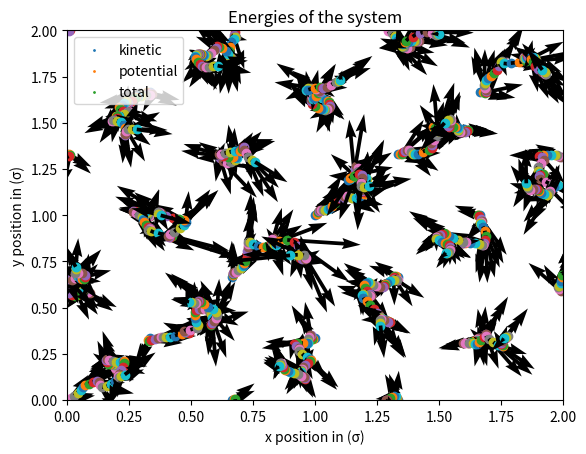
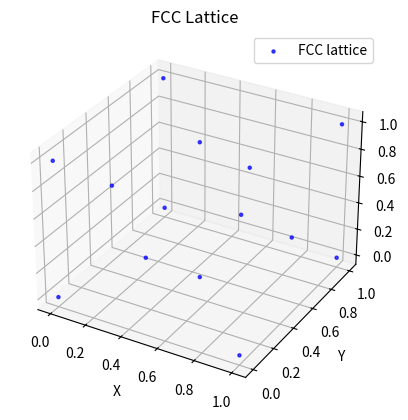

The matplotlib source for these figures, in order:
import math
import random
import matplotlib.pyplot as plt
import numpy as np


# class Box:
#     def __init__(self, L, N):
#         self.L = L
#         self.N = N

#define the consants
''' 
boltzmann = 1.38064852 * 10**-23
T = 20
m = 39.948 * 1.66053906660 * 10**-27
epsilon = 119.8 * boltzmann
sigma = 3.405 * 10**-10
'''
  
N = 18
L = 2 # in units of sigma

h = 0.0001
reps = 50
m=1


class System_of_particles:
    def __init__(self, positions, velocities):
        self.positions = positions  # positions = {x: [,,,], y:[,,,]}
        self.velocities = velocities # velocities = {x: [,,,], y:[,,,]}
        #self.previous_positions = positions
        
        
    def Ek(self): #take the system class as input and calculate the total kinetic energy
        E_kinetic = np.array([])
        #print(self.velocities['x'][0])
        for i in np.arange(N): #calculate the kinetic energy of each particle
            
            vel = np.sqrt(self.velocities['x'][i]**2 + self.velocities['y'][i]**2)
            E_kin = 1/2 * m * vel**2
            #print(E_kin)
            
            E_kinetic = np.append(E_kinetic,E_kin)
            
        total_Ek = np.sum(E_kinetic) 
        total_Ek
        return total_Ek
    
    def Ep(self): #calculate the potential energy
        E_potential = np.array([])
        
        for i in np.arange(N): #calculate potential energy of each particle     #TODO potential energy j = i+1
            potential_i = np.array([]) # calculate the potential between particle i and all other particles
            for j in range(N):
                if i != j:
                    delta_x = (self.positions["x"][i] - self.positions["x"][j] + L/2) % L - L/2
                    delta_y = (self.positions["y"][i] - self.positions["y"][j] + L/2) % L - L/2
                    
                    r = ((delta_x) ** 2 + (delta_y) ** 2) ** 0.5
                
                    E_pot = ljpot_til(r)
                
                
                    E_potential = np.append(E_potential,E_pot)
                    #print(E_pot)
            total_i= np.sum(potential_i)
            E_potential = np.append(E_potential,total_i)
            
        total_potential = np.sum(E_potential)
        return total_potential/2
    

def initial_setup(): #function to define the initial setup returns the position and velocity dictionary
    '''
    starting_position = {
        "x": np.linspace(0, L, N, endpoint=False),
        "y": np.linspace(0, L, N, endpoint=False)}
    '''

    x1 = np.array([0, 1 / 3 * L, 2 / 3 * L] * 3)
    print(x1)
    y1 = np.array([0] * 3 + [1 / 3 * L] * 3 + [2 / 3 * L] * 3)

    x2 = x1 + np.repeat(1 / 6 * L, 9)
    y2 = y1 + np.repeat(1 / 6 * L, 9)

    x = np.concatenate((x1, x2))
    y = np.concatenate((y1, y2))
    
    starting_position = {"x": x, "y": y}
    
    angles_in_vel = np.array([random.uniform(-np.pi, np.pi) for _ in range(N)])
    
    
    starting_velocity = {"x": 100*np.array([np.cos(i) for i in angles_in_vel]),
                         "y": 100*np.array([np.sin(i) for i in angles_in_vel])} # nog aanpassen vincent code #TODO
    return starting_position, starting_velocity

def ljpot_til(r): #Lennard jones potential for the dimensionless units
    potential = 4*(r**(-12)-r**(-6))    
    return potential

def force_til(r): #calculate the force for the new variables, input is difference between two particles
    force = m * 24*(2*r**(-13)-r**(-7)) 
    return force


def Calculate_force(positions):
    z_dimension = False
    if "z" in positions:
        z_dimension = True

    force_dict = {
        "x": np.zeros(N),
        "y": np.zeros(N),
        "z": np.zeros(N),
    }

    for i in range(N):
        for j in range(N):
            if i != j:
                delta_x = (positions["x"][i] - positions["x"][j] + L/2) % L - L/2
                delta_y = (positions["y"][i] - positions["y"][j] + L/2) % L - L/2
                
                
                r = np.sqrt((delta_x) ** 2 + (delta_y) ** 2)
                if z_dimension:
                    delta_z = positions["z"][i] - positions["z"][j]
                    r = ((r) ** 2 + (delta_z) ** 2) ** 0.5
                angle = math.atan2(delta_y, delta_x)

                force = force_til(r)

                force_dict["x"][i] += force * math.cos(angle)
                force_dict["y"][i] += force * math.sin(angle)
                if z_dimension:
                    force_dict["z"][i] += force * math.sin(angle)  # TODO

    return force_dict
'''
Natans work using numpy vectors
def Calculate_force(positions): #input should be system.positions which is a dict 
    force_dict = {'x': np.zeros(N), 'y': np.zeros(N)}
    
    for i in range(N):
        x_pos = positions['x'][i]
        y_pos = positions['y'][i]
        #calculate the distance to the each closest particle in the min. image conv.
        
        delta_x = (x_pos - positions['x'] + L/2) % L - L/2
        delta_y = (y_pos - positions['y'] + L/2) % L - L/2
        #print(closest_x)
        #print(np.shape(closest_y))
        
        r = ((delta_x) ** 2 + (delta_y) ** 2) ** 0.5
        
        
        #print(f'distance between particle {i}: {r}')
        #r is now an array with the distance from particle i to each particle 
        

        angle = math.atan2(delta_y, delta_x)

        potential = 4 * epsilon * ((sigma / r) ** 12 - (sigma / r) ** 6)
        force = (100 * 24 * epsilon * (2 * (sigma / r) ** 13 - (sigma / r) ** 7) / sigma )

        force_dict["x"][i] += force * math.cos(angle)
        force_dict["y"][i] += force * math.sin(angle)


    return force_dict
 '''   
#This function takes the system class, updates it and then returns the updated system
def updated_system(system):
    x_pos = system.positions['x']
    y_pos = system.positions['y']
    x_vel = system.velocities['x']
    y_vel = system.velocities['y']
    
    #calculate the force on all the particles:
    current_force = Calculate_force(system.positions)
    #print(current_force['x'])
    
    #calculate the new positions:
    new_x_pos = x_pos + h*x_vel + h**2/(2*m)*current_force['x']
    new_y_pos = y_pos + h*y_vel + h**2/(2*m)*current_force['y']
       
    # enfore boundary conditions: 
    new_x_pos = new_x_pos % L
    new_y_pos = new_y_pos % L
    
    new_positions = {'x': new_x_pos, 'y': new_y_pos}
    
    #calculate the updated velocity(v(t+h)): 
    #first we need the force of the updated particles (t+h)
    updated_force = Calculate_force(new_positions)
    new_x_vel = x_vel + h/(2*m)*(updated_force['x'] + current_force['x'])
    new_y_vel = y_vel + h/(2*m)*(updated_force['y'] + current_force['y'])
    
    # make a new dict for the updated velocities
    new_velocities = {'x': new_x_vel, 'y': new_y_vel}
    
    updated_system = System_of_particles(new_positions, new_velocities)
    
    return updated_system 

def system_plotter(system): #takes the system as input and plots it
        plt.scatter(system.positions['x'],system.positions['y'])
        
        plt.xlim(0, L)
        plt.ylim(0, L)
        
        plt.quiver(system.positions["x"], system.positions["y"],
                system.velocities["x"], system.velocities["y"],)
        plt.xlabel('x position in (\u03C3)')
        plt.ylabel('y position (\u03C3)')
        plt.show()
        
    


    
def main():
    system = System_of_particles(initial_setup()[0], initial_setup()[1])      #create the intitial system
    #print(system.velocities['x'])
    x_positions = np.array([system.positions['x']])
    y_positions = np.array([system.positions['y']])
    x_vel = np.array([system.velocities['x']])
    y_vel = np.array([system.velocities['y']])
    
    E_kin = np.array([]) #create array of kinetic energies
    E_pot = np.array([]) #create array of potential energies

    
    for i in np.arange(reps):
        if i == 0:
            system_plotter(system)

        else:
            system = updated_system(system)
            system_plotter(system) 
            #print(system.Ek())
            E_kin = np.append(E_kin, system.Ek())
            E_pot = np.append(E_pot, system.Ep())
            #print(system.Ek())
    #print(E_pot)
    
    E_tot = E_kin + E_pot
    
    plt.scatter(np.arange(reps-1),E_kin,label = 'kinetic',s=1)
    plt.scatter(np.arange(reps-1),E_pot, label = 'potential',s=1)
    plt.scatter(np.arange(reps-1),E_tot, label = 'total',s=1)
    plt.title('Energies of the system')
    plt.legend()
    plt.xlabel('x position in (\u03C3)')
    plt.ylabel('y position in (\u03C3)')
    plt.show()
    
if __name__ == "__main__":
    main()

#%% make fcc lattice 
import numpy as np
import matplotlib.pyplot as plt
from mpl_toolkits.mplot3d import Axes3D

a = 1
L = 1
reps = 1

def fcc_lattice(a):
    # Define the positions of particles in a single FCC unit cell
    ground_layer = np.array([[0, 0, 0], [a, 0, 0], [0, a, 0], [a, a, 0], [a/2, a/2, 0]])
    middle_layer = np.array([[a/2, 0, a/2], [0, a/2, a/2], [a, a/2, a/2], [a/2, a, a/2]])
    upper_layer = np.array([[0, 0, a], [a, 0, a], [0, a, a], [a, a, a], [a/2, a/2, a]])

    # Combine ground and upper layers to get the complete FCC lattice
    positions = {
        'x': np.concatenate((ground_layer[:, 0], middle_layer[:,0], upper_layer[:, 0])),
        'y': np.concatenate((ground_layer[:, 1],middle_layer[:,1], upper_layer[:, 1])),
        'z': np.concatenate((ground_layer[:, 2],middle_layer[:,2], upper_layer[:, 2]))
    }

    return positions

def create_multi_box_lattice(a, repetitions):
    # Generate positions for a multi-box FCC lattice by repeating the single FCC unit cell
    lattice = fcc_lattice(a)
    multi_box_positions = {'x': [],'y': [],'z': []
    }

    for i in range(repetitions[0]):
        for j in range(repetitions[1]):
            for k in range(repetitions[2]):
                # Calculate offsets for each repetition
                offset_x = i * a
                offset_y = j * a
                offset_z = k * a

                # Add the positions of the current FCC unit cell with offset to the multi-box lattice
                multi_box_positions['x'] = np.concatenate((multi_box_positions['x'], lattice['x'] + offset_x))
                multi_box_positions['y'] = np.concatenate((multi_box_positions['y'], lattice['y'] + offset_y))
                multi_box_positions['z'] = np.concatenate((multi_box_positions['z'], lattice['z'] + offset_z))

    return multi_box_positions

def plot_fcc_lattice(positions):
    # Plot the FCC lattice
    fig = plt.figure()
    ax = fig.add_subplot(111, projection='3d')

    # Scatter plot for FCC lattice
    ax.scatter(positions['x'], positions['y'], positions['z'], c='b', marker='o', s=5, alpha=0.7, label='FCC lattice')

    # Set labels and title for the plot
    ax.set_xlabel('X')
    ax.set_ylabel('Y')
    ax.set_zlabel('Z')
    ax.set_title('FCC Lattice')

    # Add legend and grid to the plot
    ax.legend()
    ax.grid(True, linestyle='dotted', linewidth=0.5, alpha=0.5)

    # Display the plot
    plt.show()

# Example usage:

repetitions = (reps,reps ,reps )
multi_box_positions = create_multi_box_lattice(L, repetitions)

# Plot the multi-box FCC lattice
plot_fcc_lattice(multi_box_positions)


